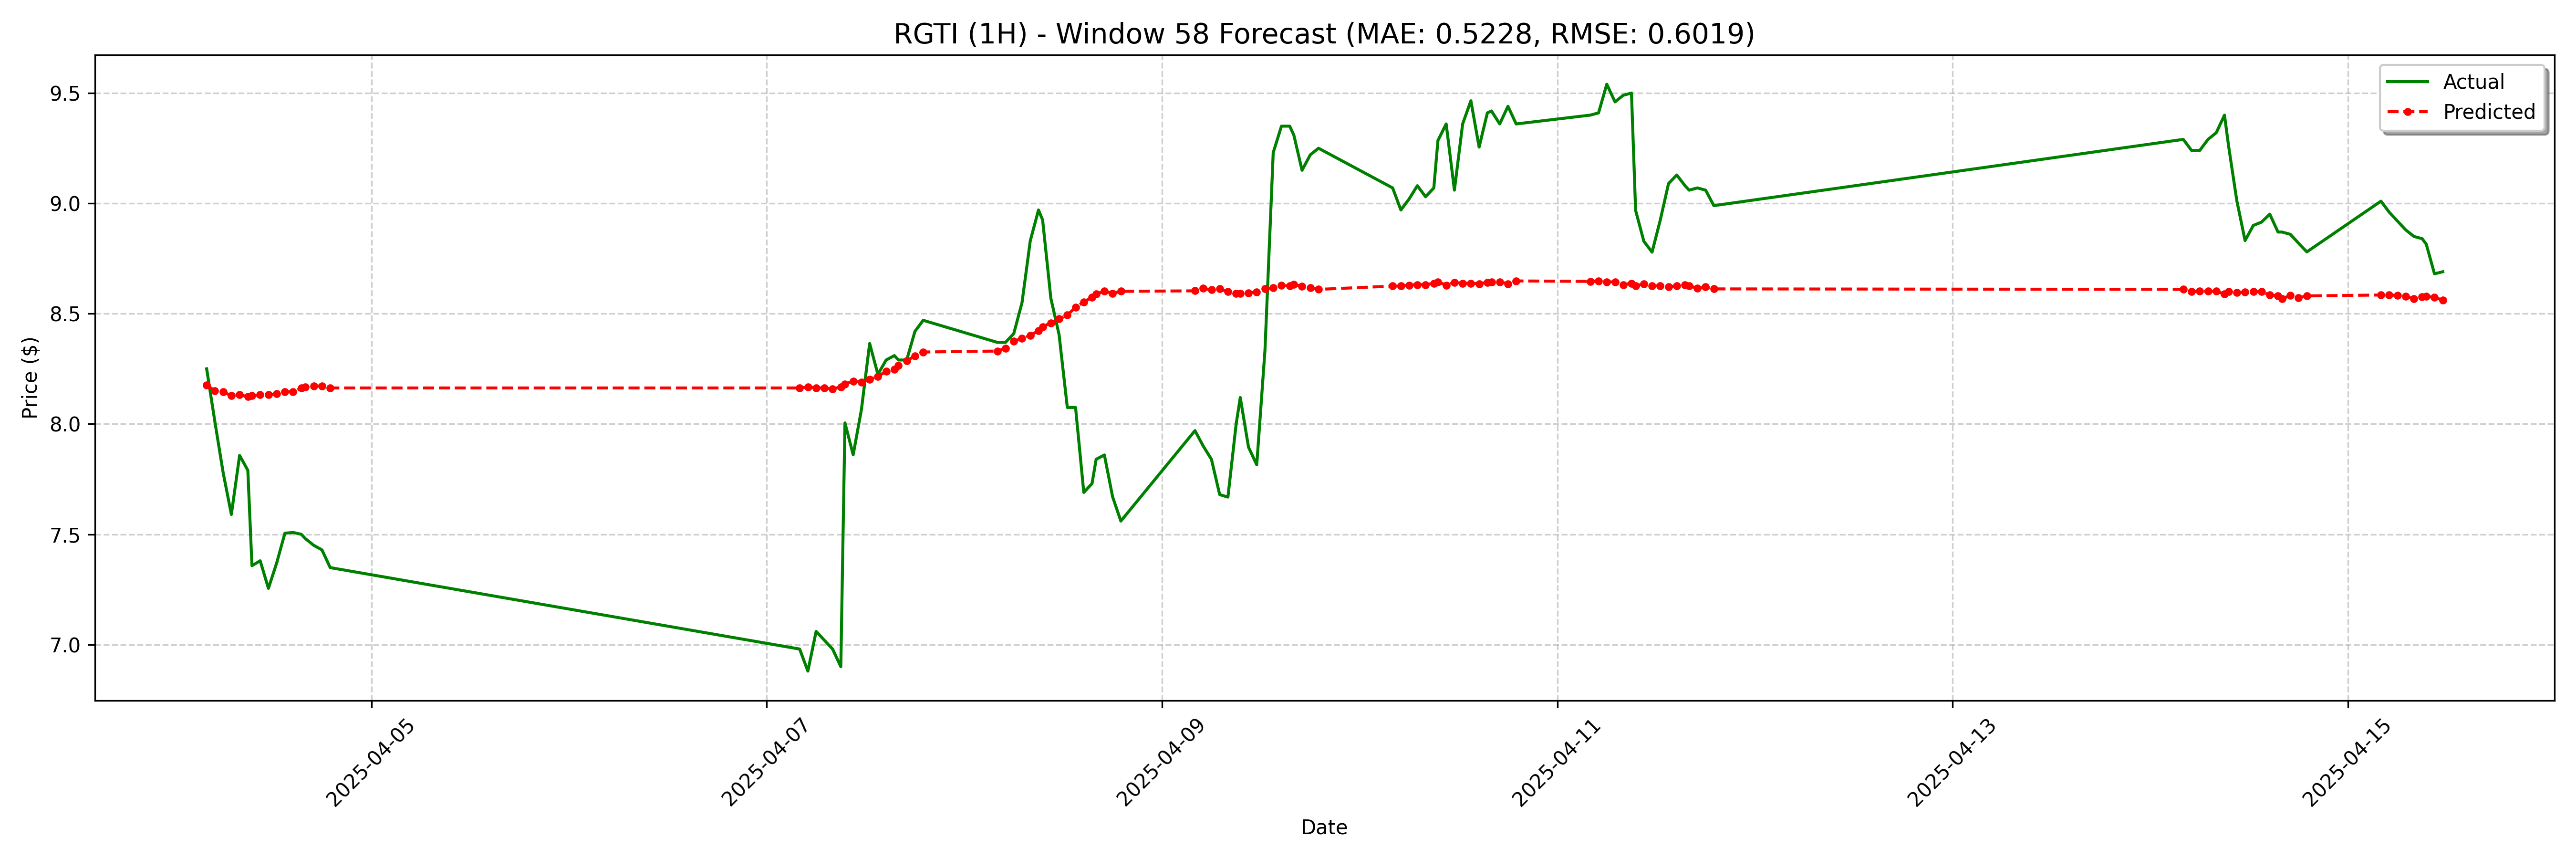

Source data for this figure (header and first rows):
date, actual, forecast
2025-04-04 04:00:00-04:00, 8.25, 8.177
2025-04-04 05:00:00-04:00, 8.01, 8.15
2025-04-04 06:00:00-04:00, 7.78, 8.146
2025-04-04 07:00:00-04:00, 7.59, 8.128
2025-04-04 08:00:00-04:00, 7.858, 8.133
2025-04-04 09:00:00-04:00, 7.79, 8.124
2025-04-04 09:30:00-04:00, 7.358, 8.128
2025-04-04 10:30:00-04:00, 7.38, 8.133
2025-04-04 11:30:00-04:00, 7.255, 8.133
2025-04-04 12:30:00-04:00, 7.37, 8.137
2025-04-04 13:30:00-04:00, 7.505, 8.146
2025-04-04 14:30:00-04:00, 7.508, 8.146
2025-04-04 15:30:00-04:00, 7.5, 8.163
2025-04-04 16:00:00-04:00, 7.48, 8.168
2025-04-04 17:00:00-04:00, 7.45, 8.172
2025-04-04 18:00:00-04:00, 7.429, 8.172
2025-04-04 19:00:00-04:00, 7.349, 8.163
2025-04-07 04:00:00-04:00, 6.98, 8.163
2025-04-07 05:00:00-04:00, 6.88, 8.168
2025-04-07 06:00:00-04:00, 7.06, 8.163
2025-04-07 07:00:00-04:00, 7.02, 8.163
2025-04-07 08:00:00-04:00, 6.98, 8.159
2025-04-07 09:00:00-04:00, 6.9, 8.168
2025-04-07 09:30:00-04:00, 8.005, 8.181
2025-04-07 10:30:00-04:00, 7.861, 8.194
2025-04-07 11:30:00-04:00, 8.065, 8.19
2025-04-07 12:30:00-04:00, 8.365, 8.203
2025-04-07 13:30:00-04:00, 8.225, 8.216
2025-04-07 14:30:00-04:00, 8.29, 8.238
2025-04-07 15:30:00-04:00, 8.31, 8.247
2025-04-07 16:00:00-04:00, 8.29, 8.265
2025-04-07 17:00:00-04:00, 8.29, 8.287
2025-04-07 18:00:00-04:00, 8.42, 8.309
2025-04-07 19:00:00-04:00, 8.47, 8.326
2025-04-08 04:00:00-04:00, 8.37, 8.331
2025-04-08 05:00:00-04:00, 8.37, 8.344
2025-04-08 06:00:00-04:00, 8.41, 8.375
2025-04-08 07:00:00-04:00, 8.55, 8.388
2025-04-08 08:00:00-04:00, 8.83, 8.401
2025-04-08 09:00:00-04:00, 8.97, 8.423
2025-04-08 09:30:00-04:00, 8.925, 8.441
2025-04-08 10:30:00-04:00, 8.57, 8.458
2025-04-08 11:30:00-04:00, 8.405, 8.476
2025-04-08 12:30:00-04:00, 8.075, 8.493
2025-04-08 13:30:00-04:00, 8.075, 8.529
2025-04-08 14:30:00-04:00, 7.69, 8.553
2025-04-08 15:30:00-04:00, 7.73, 8.575
2025-04-08 16:00:00-04:00, 7.84, 8.59
2025-04-08 17:00:00-04:00, 7.86, 8.601
2025-04-08 18:00:00-04:00, 7.67, 8.593
2025-04-08 19:00:00-04:00, 7.56, 8.601
2025-04-09 04:00:00-04:00, 7.97, 8.604
2025-04-09 05:00:00-04:00, 7.9, 8.615
2025-04-09 06:00:00-04:00, 7.84, 8.608
2025-04-09 07:00:00-04:00, 7.68, 8.612
2025-04-09 08:00:00-04:00, 7.669, 8.599
2025-04-09 09:00:00-04:00, 8.0, 8.593
2025-04-09 09:30:00-04:00, 8.12, 8.593
2025-04-09 10:30:00-04:00, 7.895, 8.595
2025-04-09 11:30:00-04:00, 7.815, 8.597
... 68 more rows
